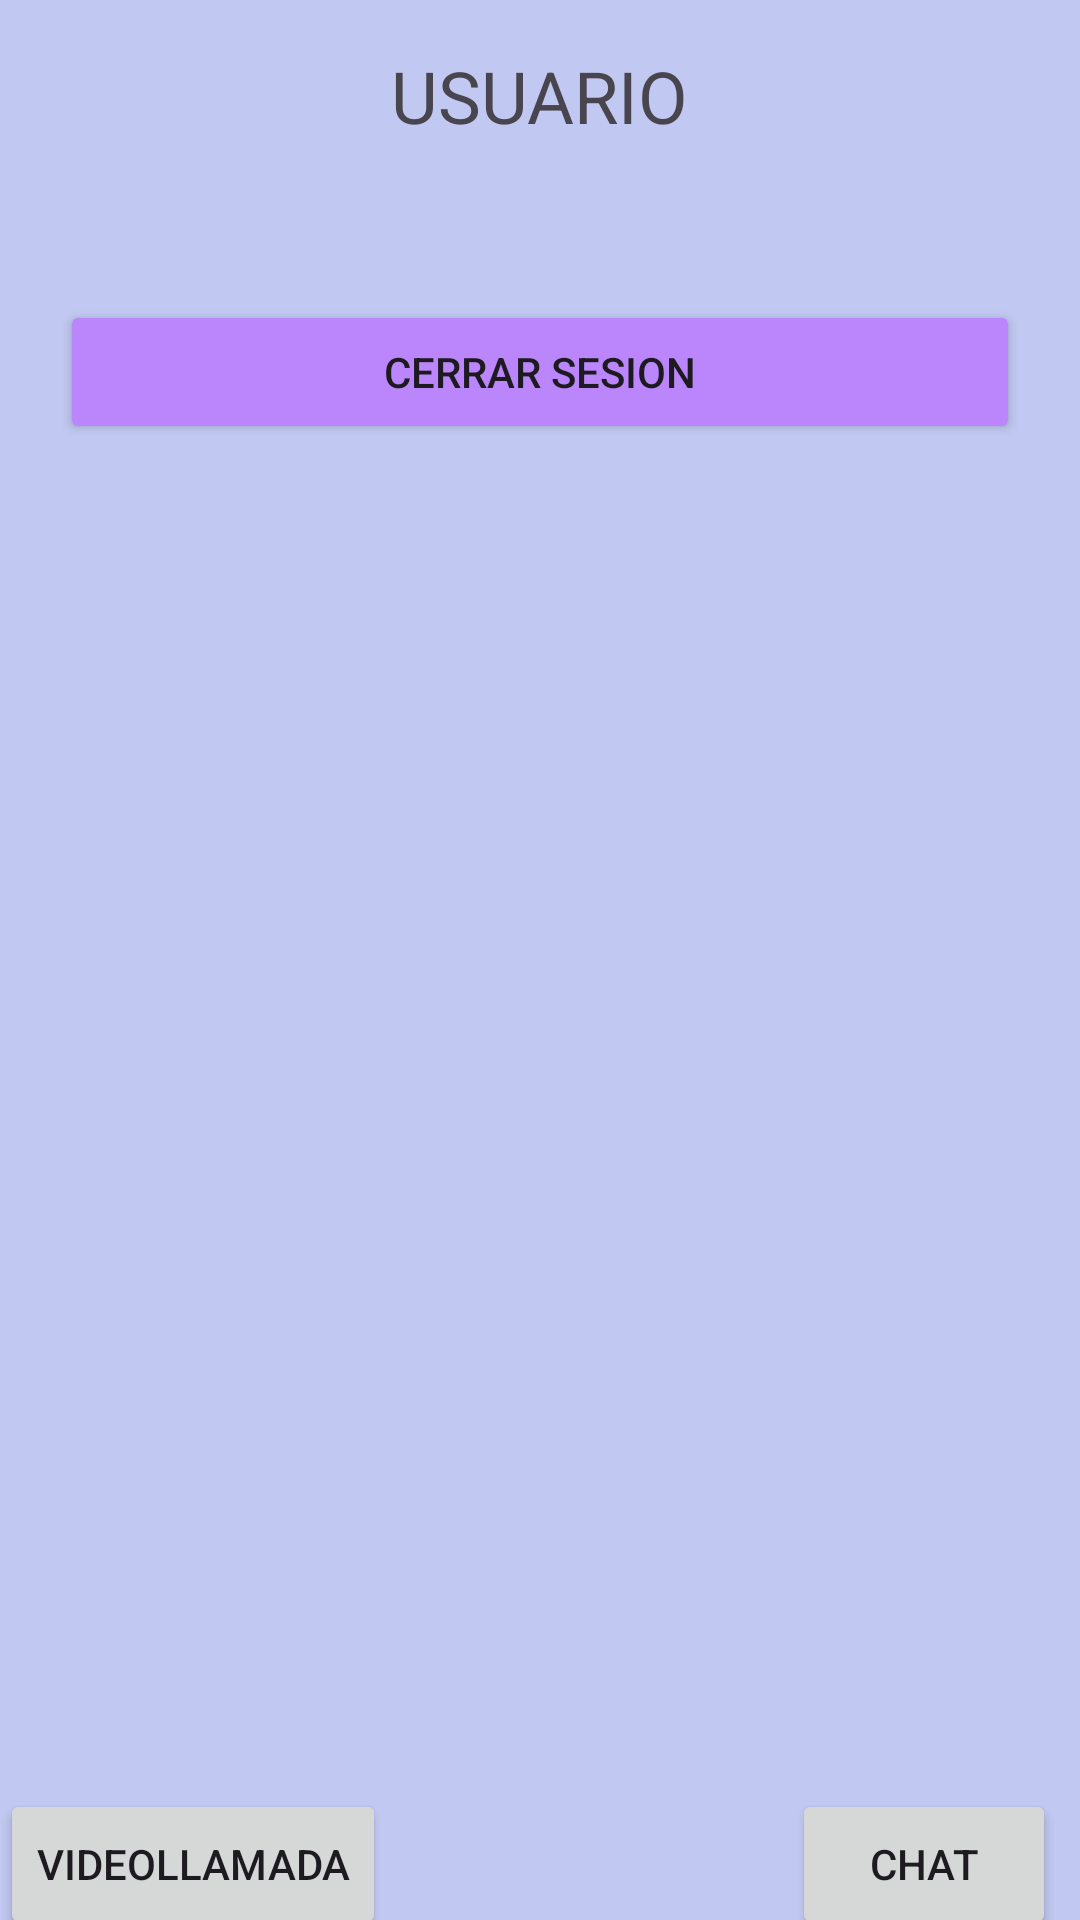

Here is an Android app screen rendered from its layout file. Give the layout XML and the strings, colors and styles it references.
<!-- AndroidManifest.xml: application theme Theme.DISPOSITIVOSMOVILES -->
<!-- res/layout/activity_logeado_user.xml -->
<?xml version="1.0" encoding="utf-8"?>
<androidx.constraintlayout.widget.ConstraintLayout xmlns:android="http://schemas.android.com/apk/res/android"
    xmlns:app="http://schemas.android.com/apk/res-auto"
    xmlns:tools="http://schemas.android.com/tools"
    android:layout_width="match_parent"
    android:layout_height="match_parent"
    android:background="#C1C8F1"
    tools:context=".LogeadoUser">

    <Button
        android:id="@+id/button6"
        android:layout_width="wrap_content"
        android:layout_height="50dp"
        android:layout_marginStart="200dp"
        android:layout_marginTop="504dp"
        android:layout_marginBottom="4dp"
        android:onClick="Videollamada"
        android:text="Videollamada"
        app:layout_constraintBottom_toTopOf="@+id/users"
        app:layout_constraintStart_toEndOf="@+id/button3"
        app:layout_constraintTop_toBottomOf="@+id/tv_info_user" />

    <Button
        android:id="@+id/button5"
        android:layout_width="wrap_content"
        android:layout_height="50dp"
        android:layout_marginStart="264dp"
        android:layout_marginTop="504dp"
        android:layout_marginEnd="157dp"
        android:layout_marginBottom="4dp"
        android:onClick="chat"
        android:text="Chat"
        app:layout_constraintBottom_toTopOf="@+id/users"
        app:layout_constraintEnd_toStartOf="@+id/button2"
        app:layout_constraintStart_toStartOf="parent"
        app:layout_constraintTop_toBottomOf="@+id/tv_info_user" />

    <TextView
        android:id="@+id/textView10"
        android:layout_width="wrap_content"
        android:layout_height="wrap_content"
        android:layout_gravity="center"
        android:layout_marginTop="8dp"
        android:text="@string/textView10"
        android:textAppearance="@style/TextAppearance.AppCompat.Display1"
        android:textSize="24sp"
        app:layout_constraintBottom_toTopOf="@id/tv_info_user"
        app:layout_constraintEnd_toEndOf="parent"
        app:layout_constraintStart_toStartOf="parent"
        app:layout_constraintTop_toTopOf="parent"
        app:layout_constraintVertical_bias="0.0" />

    <TextView
        android:id="@+id/tv_info_user"
        android:layout_width="341dp"
        android:layout_height="37dp"
        android:layout_gravity="center"
        android:layout_marginStart="24dp"
        android:layout_marginEnd="24dp"
        android:textAlignment="center"
        android:textSize="24sp"
        app:layout_constraintBottom_toTopOf="@+id/btn_CerrarSesion2"
        app:layout_constraintEnd_toEndOf="@id/btn_CerrarSesion2"
        app:layout_constraintHorizontal_bias="0.0"
        app:layout_constraintStart_toStartOf="parent"
        app:layout_constraintTop_toBottomOf="@id/textView10"
        app:layout_constraintVertical_bias="0.368" />

    <Button
        android:id="@+id/btn_CerrarSesion2"
        android:layout_width="match_parent"
        android:layout_height="wrap_content"
        android:layout_marginStart="20dp"
        android:layout_marginTop="100dp"
        android:layout_marginEnd="20dp"
        android:backgroundTint="@color/purple_200"
        android:onClick="clickCerrarSesion2"
        android:text="@string/btn_CerrarSesionADMIN"
        app:layout_constraintBottom_toBottomOf="parent"
        app:layout_constraintEnd_toEndOf="parent"
        app:layout_constraintHorizontal_bias="0.0"
        app:layout_constraintStart_toStartOf="parent"
        app:layout_constraintTop_toTopOf="parent"
        app:layout_constraintVertical_bias="0.0" />

    <ListView
        android:id="@+id/lvItems"
        android:layout_width="336dp"
        android:layout_height="356dp"
        android:layout_marginStart="10dp"
        android:layout_marginTop="10dp"
        android:layout_marginEnd="10dp"
        android:layout_marginBottom="40dp"
        android:textAlignment="center"
        app:layout_constraintBottom_toBottomOf="parent"
        app:layout_constraintEnd_toEndOf="parent"
        app:layout_constraintHorizontal_bias="0.49"
        app:layout_constraintStart_toStartOf="parent"
        app:layout_constraintTop_toBottomOf="@+id/btn_CerrarSesion2"
        app:layout_constraintVertical_bias="0.282" />

    <EditText
        android:id="@+id/editTextText"
        android:layout_width="wrap_content"
        android:layout_height="wrap_content"
        android:layout_marginStart="116dp"
        android:layout_marginTop="9dp"
        android:layout_marginEnd="86dp"
        android:layout_marginBottom="29dp"
        android:ems="10"
        android:inputType="text"
        android:text="Tareas Pendientes"
        app:layout_constraintBottom_toTopOf="@+id/lvItems"
        app:layout_constraintEnd_toEndOf="parent"
        app:layout_constraintStart_toStartOf="parent"
        app:layout_constraintTop_toBottomOf="@+id/btn_CerrarSesion2" />


</androidx.constraintlayout.widget.ConstraintLayout>
<!-- resources referenced by this layout -->
<resources>
  <string name="btn_CerrarSesionADMIN" translatable="false">Cerrar Sesion</string>
  <string name="textView10" translatable="false">USUARIO</string>
  <style name="Theme.DISPOSITIVOSMOVILES" parent="Theme.MaterialComponents.DayNight.DarkActionBar">
          
          <item name="colorPrimary">@color/purple_500</item>
          <item name="colorPrimaryVariant">@color/purple_700</item>
          <item name="colorOnPrimary">@color/white</item>
          
          <item name="colorSecondary">@color/teal_200</item>
          <item name="colorSecondaryVariant">@color/teal_700</item>
          <item name="colorOnSecondary">@color/black</item>
          
          <item name="android:statusBarColor" tools:targetApi="l">?attr/colorPrimaryVariant</item>
          
      </style>
  <!-- not gathered from this repository: default colours our renderer supplied (Android Studio template values) -->
  <color name="purple_200">#FFBB86FC</color>
  <color name="purple_500">#FF6200EE</color>
  <color name="purple_700">#FF3700B3</color>
  <color name="teal_200">#FF03DAC5</color>
  <color name="teal_700">#FF018786</color>
  <color name="black">#FF000000</color>
  <color name="white">#FFFFFFFF</color>
</resources>
